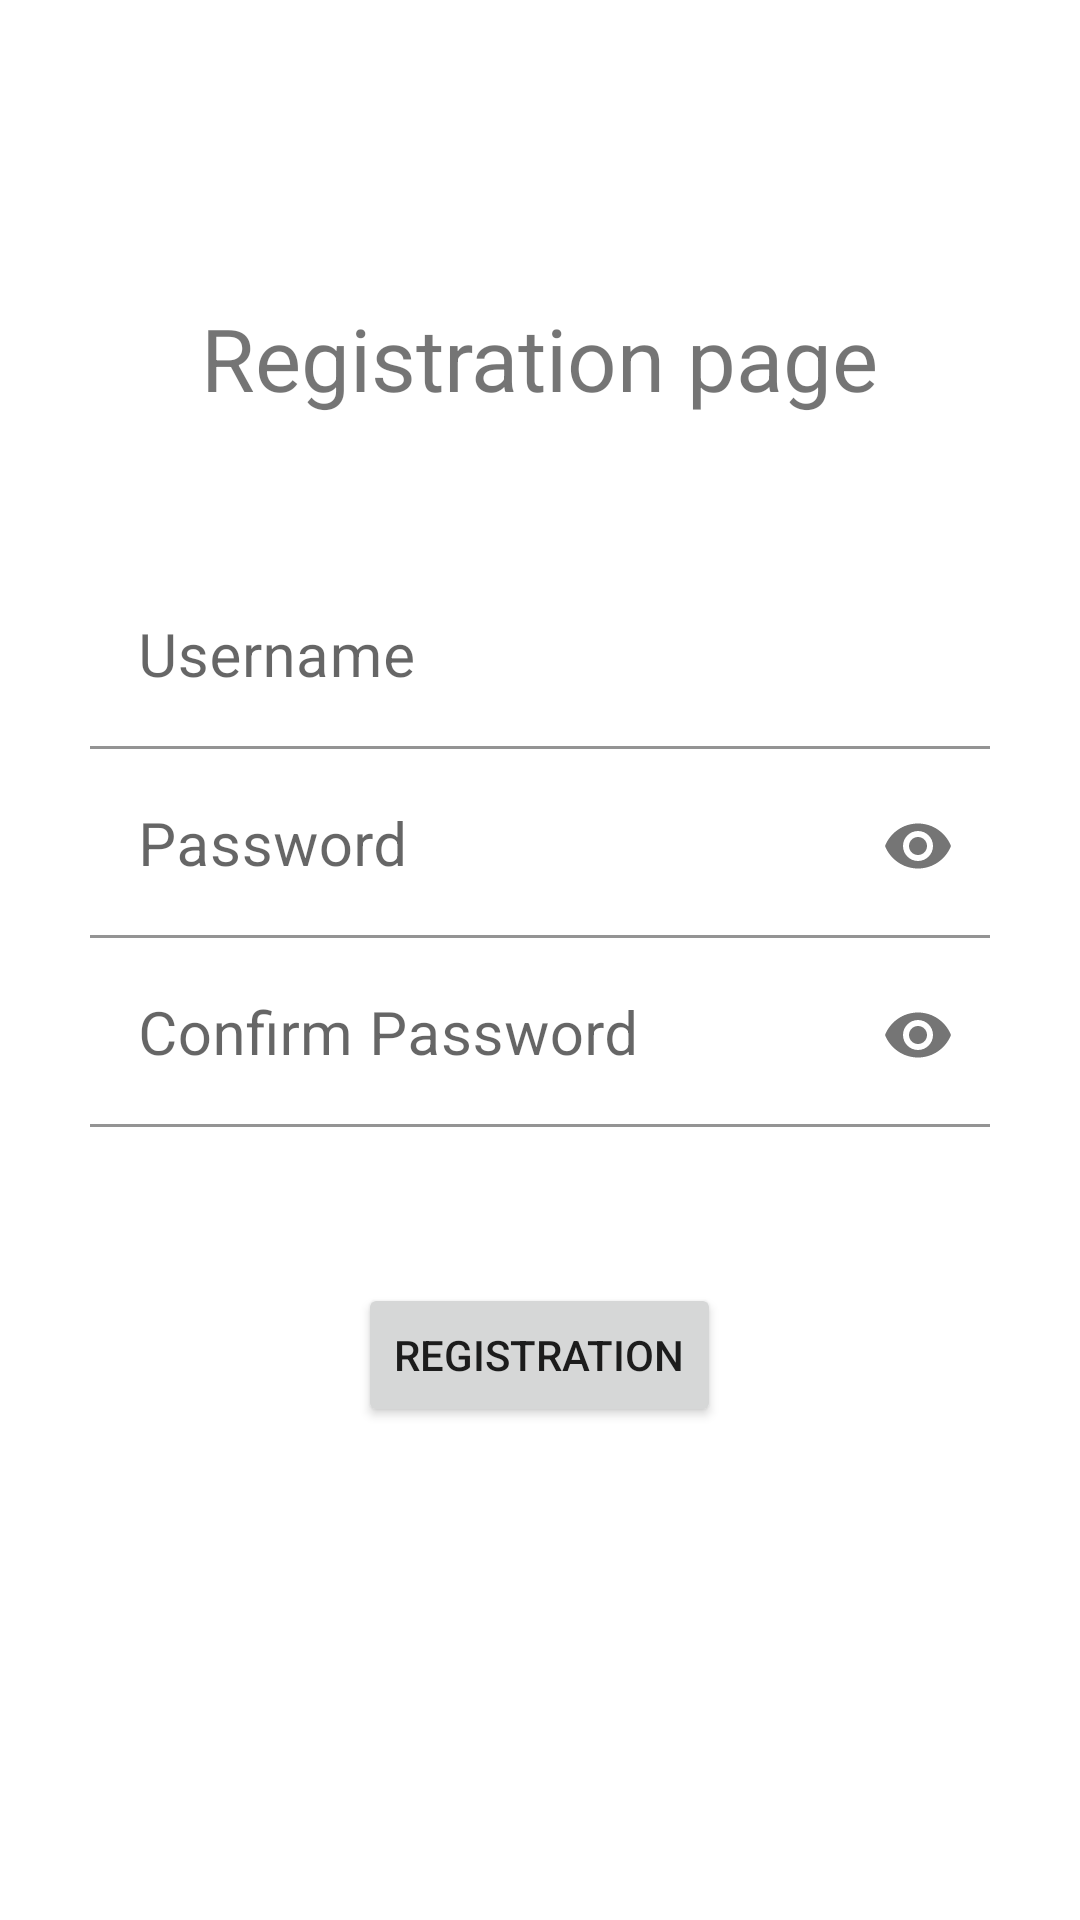

Layout XML and referenced resources for this Android screen:
<!-- AndroidManifest.xml: application theme Theme.AndroidProj1 -->
<!-- res/layout/activity_registration.xml -->
<?xml version="1.0" encoding="utf-8"?>
<LinearLayout
    app:passwordToggleEnabled="true"
    xmlns:app="http://schemas.android.com/apk/res-auto"
    xmlns:android="http://schemas.android.com/apk/res/android"
    android:layout_width="fill_parent"
    android:layout_height="fill_parent"
    android:orientation="vertical"
    android:paddingLeft="30dp"
    android:paddingRight="30dp"
    android:paddingTop="50dp"

    >

    <LinearLayout
        android:layout_width="match_parent"
        android:layout_height="match_parent"
        android:orientation="vertical">

        <TextView
            android:layout_marginTop="50dp"
            android:layout_width="wrap_content"
            android:layout_height="wrap_content"
            android:text="Registration page"
            android:textSize="29dp"
            android:layout_gravity="center_horizontal">
        </TextView>

        <com.google.android.material.textfield.TextInputLayout
            android:layout_marginTop="50dp"
            android:layout_width="match_parent"
            android:layout_height="63dp"
            app:boxBackgroundColor="@color/white">

            <com.google.android.material.textfield.TextInputEditText
                android:textSize="20dp"
                android:id="@+id/etUsernameReg"
                android:layout_width="match_parent"
                android:layout_height="wrap_content"
                android:layout_gravity="center_horizontal"
                android:inputType="text"
                android:shadowColor="@color/white"
                android:hint="Username"/>
        </com.google.android.material.textfield.TextInputLayout>

        <com.google.android.material.textfield.TextInputLayout
            android:id="@+id/ilRegPass"
            android:layout_width="match_parent"
            android:layout_height="63dp"
            app:boxBackgroundColor="@color/white"
            app:endIconMode="password_toggle"
            app:errorEnabled="true">

            <com.google.android.material.textfield.TextInputEditText
                android:id="@+id/etPasswordReg"
                android:layout_width="match_parent"
                android:layout_height="wrap_content"
                android:layout_gravity="center_horizontal"
                android:hint="Password"
                android:inputType="textPassword"
                android:shadowColor="@color/white"
                android:textSize="20dp" />
        </com.google.android.material.textfield.TextInputLayout>

        <com.google.android.material.textfield.TextInputLayout
            android:id="@+id/ilRegPassConfirm"
            android:layout_width="match_parent"
            android:layout_height="63dp"
            app:boxBackgroundColor="@color/white"
            app:endIconMode="password_toggle"
            app:errorEnabled="true">

            <com.google.android.material.textfield.TextInputEditText
                android:id="@+id/etConfirmPasswordReg"
                android:layout_width="match_parent"
                android:layout_height="wrap_content"
                android:hint="Confirm Password"
                android:inputType="textPassword"
                android:shadowColor="@color/white"
                android:textSize="20dp" />
        </com.google.android.material.textfield.TextInputLayout>

        <Button
            android:layout_marginTop="50dp"
            android:id="@+id/btnReg"
            android:layout_width="wrap_content"
            android:layout_height="wrap_content"
            android:layout_gravity="center_horizontal"
            android:text="Registration"></Button>

    </LinearLayout>

</LinearLayout>
<!-- resources referenced by this layout -->
<resources>
  <style name="Theme.AndroidProj1" parent="Theme.MaterialComponents.DayNight.DarkActionBar">
          
          <item name="colorPrimary">@color/purple_500</item>
          <item name="colorPrimaryVariant">@color/purple_700</item>
          <item name="colorOnPrimary">@color/white</item>
          
          <item name="colorSecondary">@color/teal_200</item>
          <item name="colorSecondaryVariant">@color/teal_700</item>
          <item name="colorOnSecondary">@color/black</item>
          
          <item name="android:statusBarColor" tools:targetApi="l">?attr/colorPrimaryVariant</item>
          
      </style>
  <!-- not gathered from this repository: default colours our renderer supplied (Android Studio template values) -->
  <color name="purple_500">#FF6200EE</color>
  <color name="purple_700">#FF3700B3</color>
  <color name="teal_200">#FF03DAC5</color>
  <color name="teal_700">#FF018786</color>
  <color name="black">#FF000000</color>
  <color name="white">#FFFFFFFF</color>
</resources>
